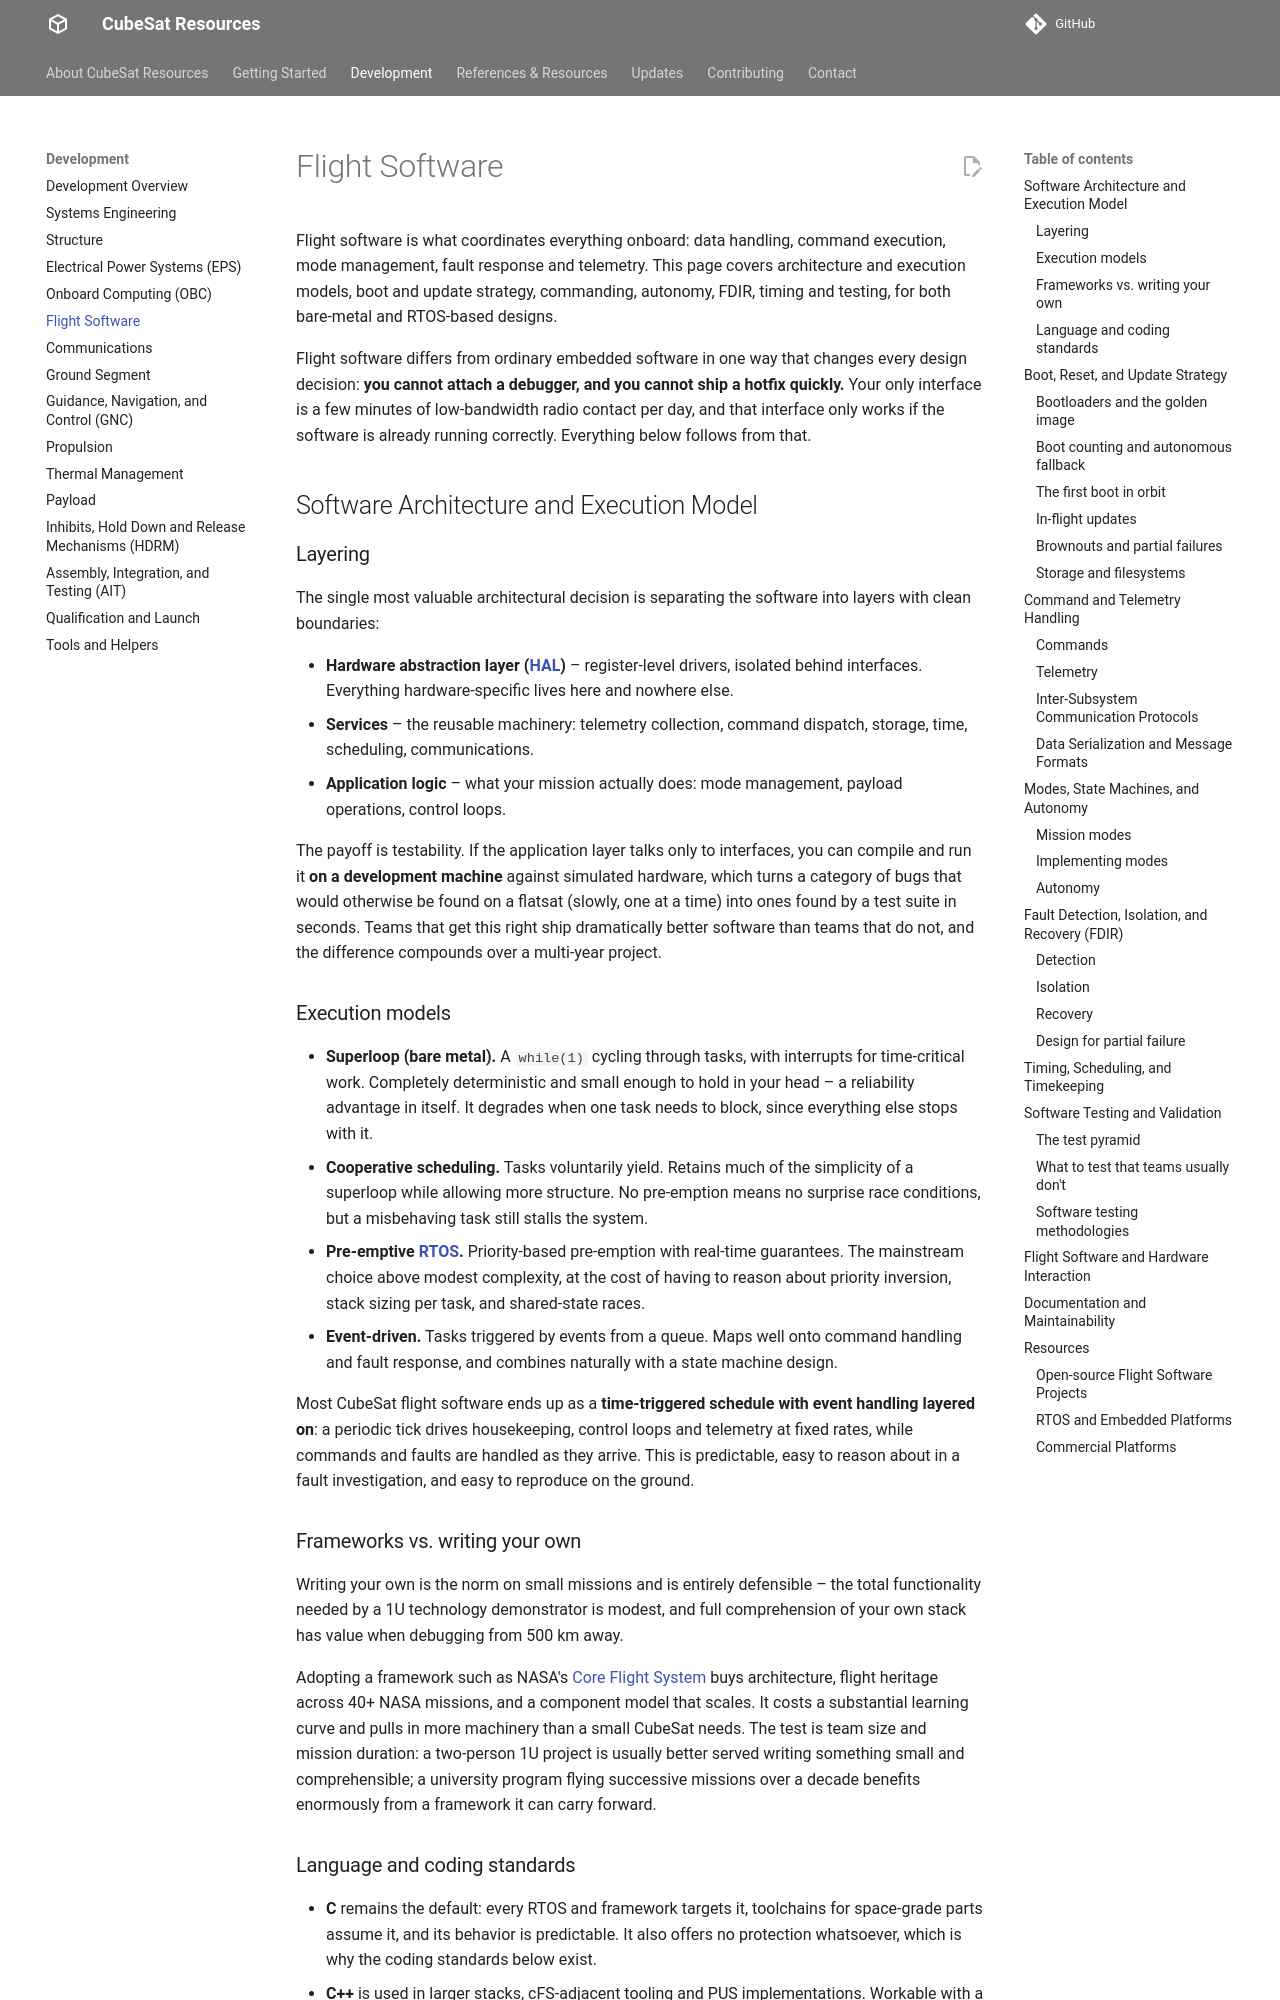

repository: buildacubesat/CubeSat-Resources · page: development/flight-software/index.html · generator: mkdocs

# Flight Software

Flight software is what coordinates everything onboard: data handling, command execution, mode management, fault response and telemetry. This page covers architecture and execution models, boot and update strategy, commanding, autonomy, FDIR, timing and testing, for both bare-metal and RTOS-based designs.

Flight software differs from ordinary embedded software in one way that changes every design decision: **you cannot attach a debugger, and you cannot ship a hotfix quickly.** Your only interface is a few minutes of low-bandwidth radio contact per day, and that interface only works if the software is already running correctly. Everything below follows from that.

## Software Architecture and Execution Model

### Layering

The single most valuable architectural decision is separating the software into layers with clean boundaries:

- **Hardware abstraction layer ([HAL](../references/glossary.md#hal))** – register-level drivers, isolated behind interfaces. Everything hardware-specific lives here and nowhere else.
- **Services** – the reusable machinery: telemetry collection, command dispatch, storage, time, scheduling, communications.
- **Application logic** – what your mission actually does: mode management, payload operations, control loops.

The payoff is testability. If the application layer talks only to interfaces, you can compile and run it **on a development machine** against simulated hardware, which turns a category of bugs that would otherwise be found on a flatsat (slowly, one at a time) into ones found by a test suite in seconds. Teams that get this right ship dramatically better software than teams that do not, and the difference compounds over a multi-year project.

### Execution models

- **Superloop (bare metal).** A `while(1)` cycling through tasks, with interrupts for time-critical work. Completely deterministic and small enough to hold in your head – a reliability advantage in itself. It degrades when one task needs to block, since everything else stops with it.
- **Cooperative scheduling.** Tasks voluntarily yield. Retains much of the simplicity of a superloop while allowing more structure. No pre-emption means no surprise race conditions, but a misbehaving task still stalls the system.
- **Pre-emptive [RTOS](../references/glossary.md#rtos).** Priority-based pre-emption with real-time guarantees. The mainstream choice above modest complexity, at the cost of having to reason about priority inversion, stack sizing per task, and shared-state races.
- **Event-driven.** Tasks triggered by events from a queue. Maps well onto command handling and fault response, and combines naturally with a state machine design.

Most CubeSat flight software ends up as a **time-triggered schedule with event handling layered on**: a periodic tick drives housekeeping, control loops and telemetry at fixed rates, while commands and faults are handled as they arrive. This is predictable, easy to reason about in a fault investigation, and easy to reproduce on the ground.

### Frameworks vs. writing your own

Writing your own is the norm on small missions and is entirely defensible – the total functionality needed by a 1U technology demonstrator is modest, and full comprehension of your own stack has value when debugging from 500 km away.

Adopting a framework such as NASA's [Core Flight System](#open-source-flight-software-projects) buys architecture, flight heritage across 40+ NASA missions, and a component model that scales. It costs a substantial learning curve and pulls in more machinery than a small CubeSat needs. The test is team size and mission duration: a two-person 1U project is usually better served writing something small and comprehensible; a university program flying successive missions over a decade benefits enormously from a framework it can carry forward.
